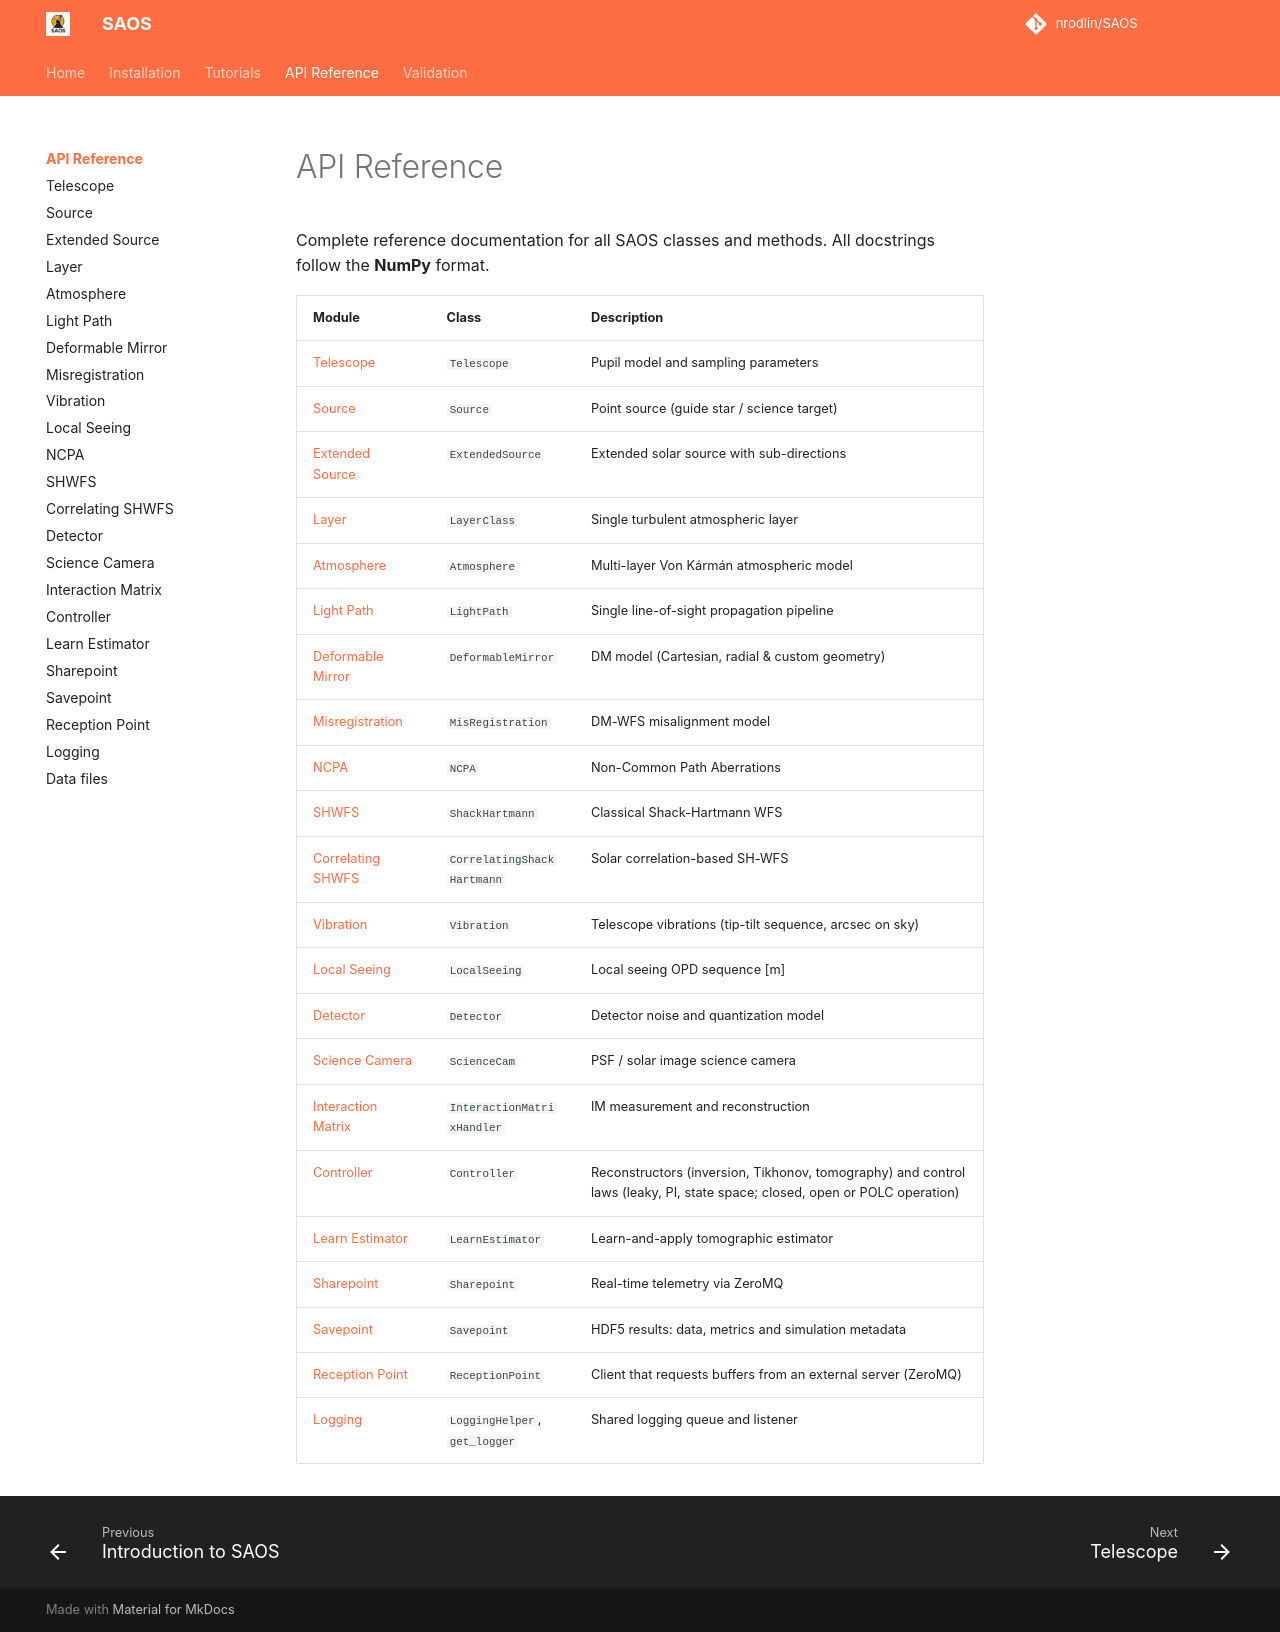

repository: nrodlin/SAOS · page: api/index.html · generator: mkdocs

# API Reference

Complete reference documentation for all SAOS classes and methods.
All docstrings follow the **NumPy** format.

| Module | Class | Description |
|--------|-------|-------------|
| [Telescope](telescope.md) | `Telescope` | Pupil model and sampling parameters |
| [Source](source.md) | `Source` | Point source (guide star / science target) |
| [Extended Source](extended_source.md) | `ExtendedSource` | Extended solar source with sub-directions |
| [Layer](layer.md) | `LayerClass` | Single turbulent atmospheric layer |
| [Atmosphere](atmosphere.md) | `Atmosphere` | Multi-layer Von Kármán atmospheric model |
| [Light Path](light_path.md) | `LightPath` | Single line-of-sight propagation pipeline |
| [Deformable Mirror](deformable_mirror.md) | `DeformableMirror` | DM model (Cartesian, radial & custom geometry) |
| [Misregistration](misregistration.md) | `MisRegistration` | DM-WFS misalignment model |
| [NCPA](ncpa.md) | `NCPA` | Non-Common Path Aberrations |
| [SHWFS](shwfs.md) | `ShackHartmann` | Classical Shack-Hartmann WFS |
| [Correlating SHWFS](correlating_shwfs.md) | `CorrelatingShackHartmann` | Solar correlation-based SH-WFS |
| [Vibration](vibration.md) | `Vibration` | Telescope vibrations (tip-tilt sequence, arcsec on sky) |
| [Local Seeing](local_seeing.md) | `LocalSeeing` | Local seeing OPD sequence [m] |
| [Detector](detector.md) | `Detector` | Detector noise and quantization model |
| [Science Camera](science_cam.md) | `ScienceCam` | PSF / solar image science camera |
| [Interaction Matrix](interaction_matrix.md) | `InteractionMatrixHandler` | IM measurement and reconstruction |
| [Controller](controller.md) | `Controller` | Reconstructors (inversion, Tikhonov, tomography) and control laws (leaky, PI, state space; closed, open or POLC operation) |
| [Learn Estimator](learn_estimator.md) | `LearnEstimator` | Learn-and-apply tomographic estimator |
| [Sharepoint](sharepoint.md) | `Sharepoint` | Real-time telemetry via ZeroMQ |
| [Savepoint](savepoint.md) | `Savepoint` | HDF5 results: data, metrics and simulation metadata |
| [Reception Point](reception_point.md) | `ReceptionPoint` | Client that requests buffers from an external server (ZeroMQ) |
| [Logging](logging_helper.md) | `LoggingHelper`, `get_logger` | Shared logging queue and listener |
